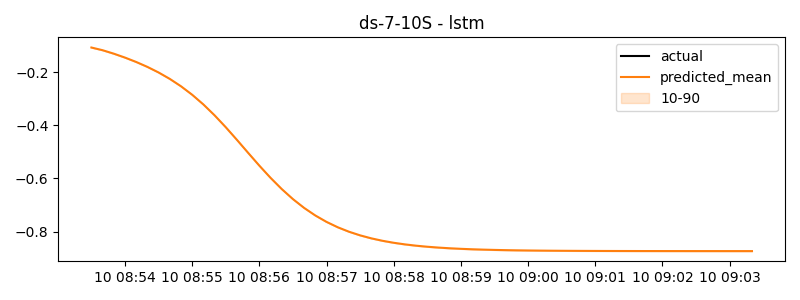

Data behind this chart, as committed beside it:
timestamp, actual, predicted
2024-06-10 08:53:30, -0.5945, -0.1063
2024-06-10 08:53:40, 0.1421, -0.1164
2024-06-10 08:53:50, 0.1421, -0.1295
2024-06-10 08:54:00, 0.1421, -0.1442
2024-06-10 08:54:10, -0.2017, -0.1607
2024-06-10 08:54:20, -0.2589, -0.1792
2024-06-10 08:54:30, -0.316, -0.2003
2024-06-10 08:54:40, -0.6417, -0.2245
2024-06-10 08:54:50, -0.4182, -0.2523
2024-06-10 08:55:00, -0.1947, -0.2843
2024-06-10 08:55:10, -0.845, -0.3208
2024-06-10 08:55:20, -0.6357, -0.3618
2024-06-10 08:55:30, -0.4264, -0.4067
2024-06-10 08:55:40, 0.4464, -0.4544
2024-06-10 08:55:50, 0.3959, -0.5033
2024-06-10 08:56:00, 0.3455, -0.5516
2024-06-10 08:56:10, 0.6041, -0.5975
2024-06-10 08:56:20, -0.2389, -0.6398
2024-06-10 08:56:30, -1.082, -0.6777
2024-06-10 08:56:40, -0.6756, -0.7109
2024-06-10 08:56:50, -0.6756, -0.7395
2024-06-10 08:57:00, -0.6756, -0.7636
2024-06-10 08:57:10, -0.1665, -0.7838
2024-06-10 08:57:20, -0.748, -0.8006
2024-06-10 08:57:30, -1.329, -0.8144
2024-06-10 08:57:40, -0.9307, -0.8257
2024-06-10 08:57:50, -0.8572, -0.8349
2024-06-10 08:58:00, -0.7837, -0.8424
2024-06-10 08:58:10, -1.385, -0.8484
2024-06-10 08:58:20, -0.7925, -0.8533
2024-06-10 08:58:30, -0.2, -0.8573
2024-06-10 08:58:40, -1.932, -0.8605
2024-06-10 08:58:50, -1.317, -0.8631
2024-06-10 08:59:00, -0.7029, -0.8652
2024-06-10 08:59:10, -0.4512, -0.8669
2024-06-10 08:59:20, -0.08326, -0.8682
2024-06-10 08:59:30, 0.2847, -0.8693
2024-06-10 08:59:40, -0.1676, -0.8702
2024-06-10 08:59:50, -0.2146, -0.8709
2024-06-10 09:00:00, -0.2616, -0.8715
2024-06-10 09:00:10, 0.09344, -0.8719
2024-06-10 09:00:20, -0.1788, -0.8723
2024-06-10 09:00:30, -0.451, -0.8726
2024-06-10 09:00:40, -0.8089, -0.8728
2024-06-10 09:00:50, -0.831, -0.873
2024-06-10 09:01:00, -0.8532, -0.8732
2024-06-10 09:01:10, -0.09755, -0.8733
2024-06-10 09:01:20, -0.1394, -0.8734
2024-06-10 09:01:30, -0.1813, -0.8735
2024-06-10 09:01:40, 0.005378, -0.8735
2024-06-10 09:01:50, 0.06926, -0.8736
2024-06-10 09:02:00, 0.1331, -0.8736
2024-06-10 09:02:10, -0.5828, -0.8737
2024-06-10 09:02:20, -0.1451, -0.8737
2024-06-10 09:02:30, 0.2925, -0.8737
2024-06-10 09:02:40, 0.4587, -0.8737
2024-06-10 09:02:50, 0.4587, -0.8737
2024-06-10 09:03:00, 0.4587, -0.8738
2024-06-10 09:03:10, -0.2378, -0.8738
2024-06-10 09:03:20, 0.378, -0.8738
